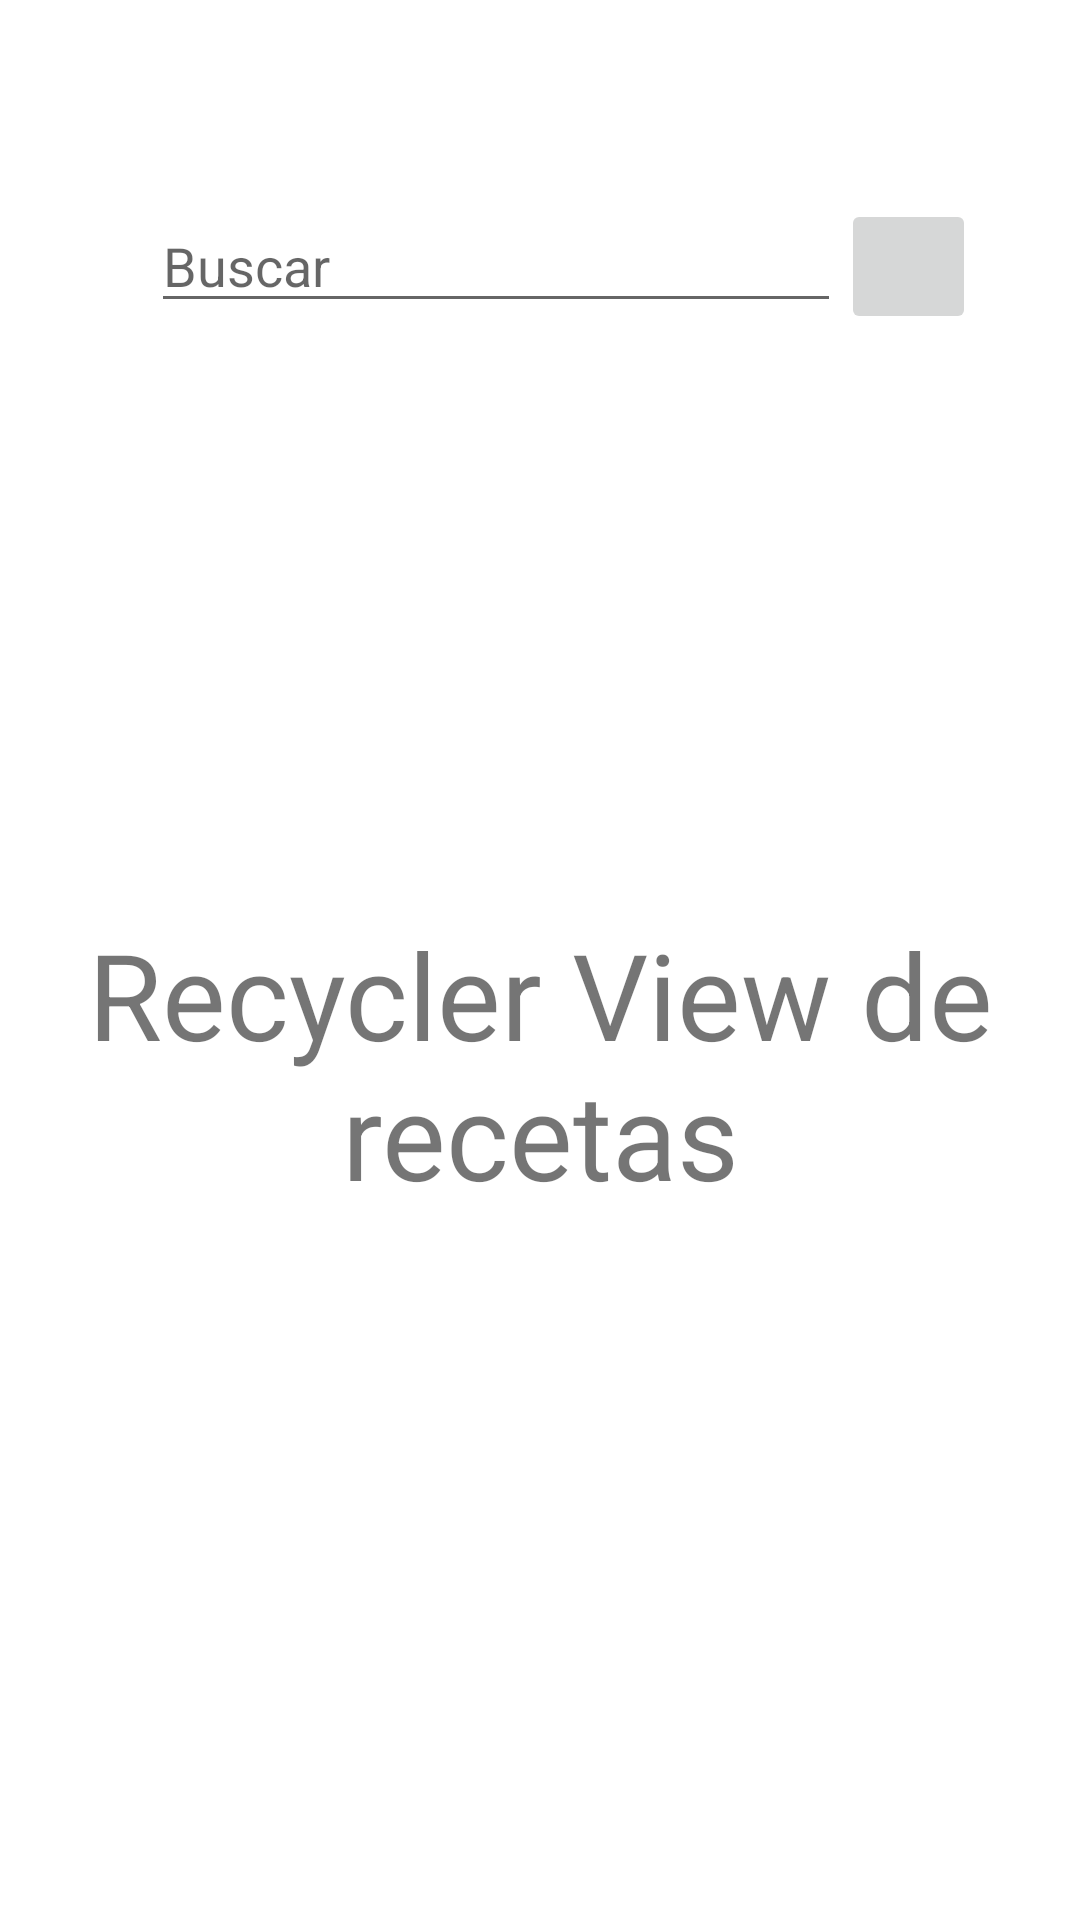

Produce the Android XML layout that renders to this screen, including the resource entries it uses.
<!-- AndroidManifest.xml: application theme Theme.CookIt -->
<!-- res/layout/fragment_search_food_result.xml -->
<?xml version="1.0" encoding="utf-8"?>
<androidx.constraintlayout.widget.ConstraintLayout
    xmlns:android="http://schemas.android.com/apk/res/android"
    xmlns:tools="http://schemas.android.com/tools"
    xmlns:app="http://schemas.android.com/apk/res-auto"
    android:layout_width="match_parent"
    android:layout_height="match_parent"
    tools:context=".ui.fragments.SearchFoodResultFragment">

    <androidx.constraintlayout.widget.Guideline
        android:id="@+id/topGuideline"
        android:layout_width="wrap_content"
        android:layout_height="wrap_content"
        android:orientation="horizontal"
        app:layout_constraintGuide_percent="0.06" />

    <androidx.constraintlayout.widget.Guideline
        android:id="@+id/bottomGuideline"
        android:layout_width="wrap_content"
        android:layout_height="wrap_content"
        android:orientation="horizontal"
        app:layout_constraintGuide_percent="0.94" />

    <androidx.constraintlayout.widget.Guideline
        android:id="@+id/leftGuideline"
        android:layout_width="wrap_content"
        android:layout_height="wrap_content"
        android:orientation="vertical"
        app:layout_constraintGuide_percent="0.08" />

    <androidx.constraintlayout.widget.Guideline
        android:id="@+id/rightGuideline"
        android:layout_width="wrap_content"
        android:layout_height="wrap_content"
        android:orientation="vertical"
        app:layout_constraintGuide_percent="0.92" />

    <androidx.constraintlayout.widget.Guideline
        android:id="@+id/searchDiv"
        android:layout_width="wrap_content"
        android:layout_height="wrap_content"
        android:orientation="horizontal"
        app:layout_constraintTop_toBottomOf="@id/searchFood"/>

    <EditText
        android:id="@+id/searchFood"
        android:layout_width="230dp"
        android:layout_height="wrap_content"
        android:layout_marginTop="28dp"
        android:hint="@string/btnSearch"
        app:layout_constraintEnd_toEndOf="@id/rightGuideline"
        app:layout_constraintHorizontal_bias="0.3"
        app:layout_constraintStart_toStartOf="@id/leftGuideline"
        app:layout_constraintTop_toTopOf="@id/topGuideline" />

    <ImageButton
        android:id="@+id/filterFood"
        android:layout_width="45dp"
        android:layout_height="45dp"
        android:layout_marginTop="28dp"
        android:src="@drawable/ic_filter"
        app:layout_constraintStart_toEndOf="@id/searchFood"
        app:layout_constraintTop_toTopOf="@id/topGuideline"/>

    <TextView
        android:layout_width="0dp"
        android:layout_height="0dp"
        android:text="Recycler View de recetas"
        android:gravity="center"
        android:textSize="40sp"
        app:layout_constraintStart_toStartOf="@id/leftGuideline"
        app:layout_constraintEnd_toEndOf="@id/rightGuideline"
        app:layout_constraintTop_toTopOf="@id/searchDiv"
        app:layout_constraintBottom_toBottomOf="@id/bottomGuideline"/>

</androidx.constraintlayout.widget.ConstraintLayout>
<!-- resources referenced by this layout -->
<resources>
  <string name="btnSearch">Buscar</string>
  <style name="Theme.CookIt" parent="Theme.MaterialComponents.DayNight.DarkActionBar">
          
          <item name="colorPrimary">@color/blue_1</item>
          <item name="colorPrimaryVariant">@color/blue_2</item>
          <item name="colorOnPrimary">@color/white</item>
          
          
          
          <item name="android:statusBarColor">@color/blue_1</item>
          
      </style>
  <color name="blue_1">#73A5FE</color>
  <color name="blue_2">#767D8A</color>
  <color name="white">#FFFFFFFF</color>
</resources>
